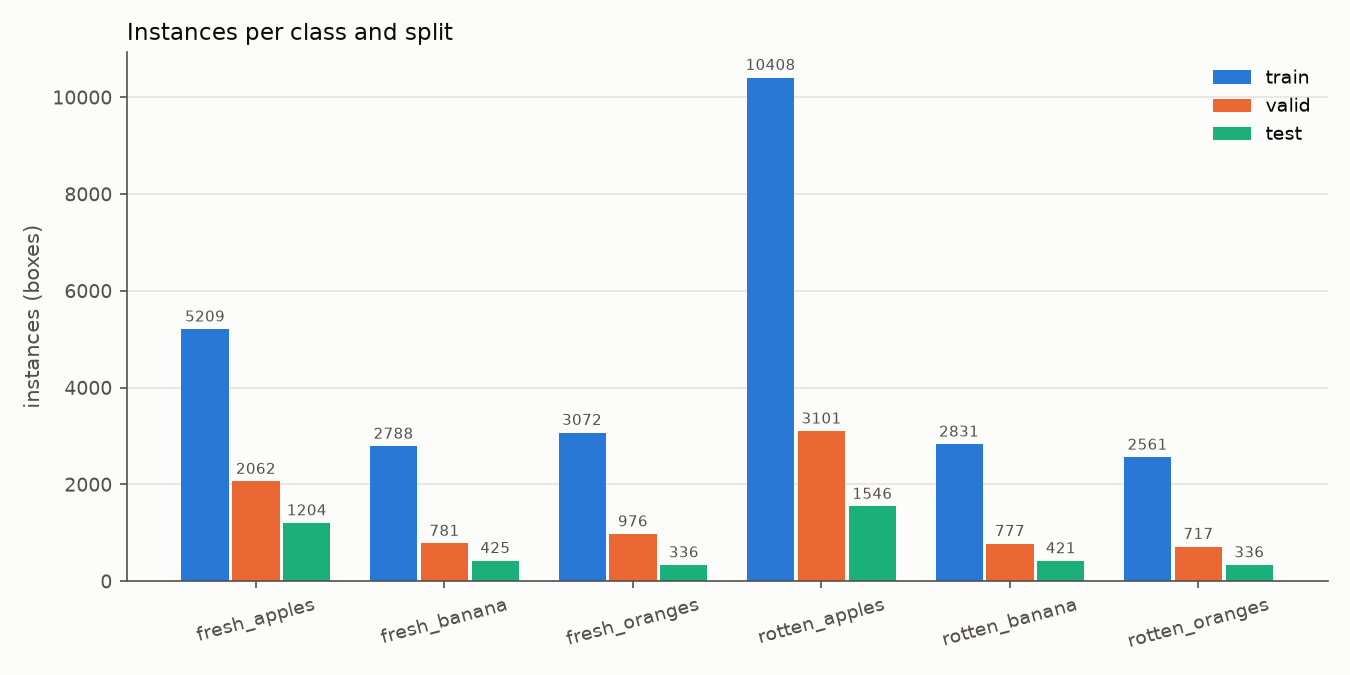

Data behind this chart, as committed beside it:
class, train, valid, test, total, share
fresh_apples, 5209, 2062, 1204, 8475, 0.214
fresh_banana, 2788, 781, 425, 3994, 0.101
fresh_oranges, 3072, 976, 336, 4384, 0.111
rotten_apples, 10408, 3101, 1546, 15055, 0.381
rotten_banana, 2831, 777, 421, 4029, 0.102
rotten_oranges, 2561, 717, 336, 3614, 0.091
